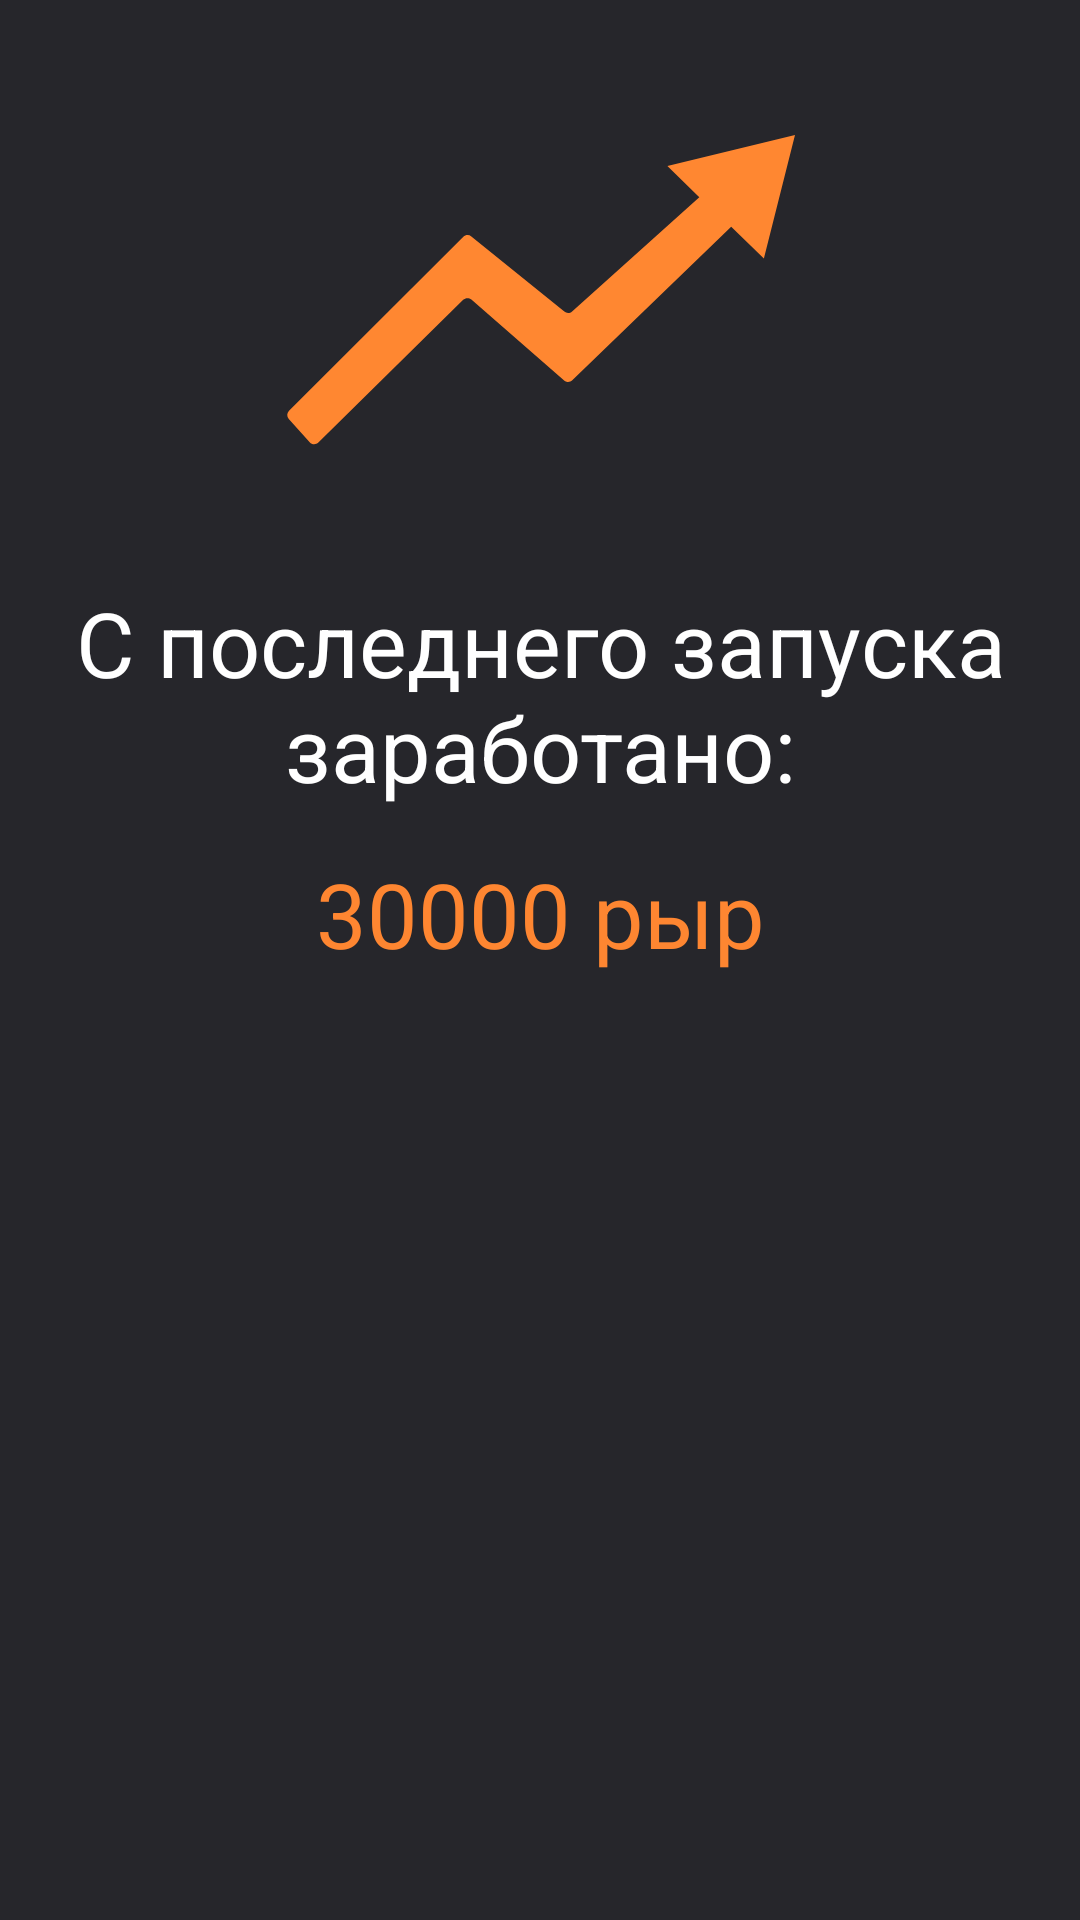

This screen was rendered from an Android layout file. Write that file and the resources it references.
<!-- AndroidManifest.xml: application theme Theme.SharesBank -->
<!-- res/layout/dialog_up.xml -->
<?xml version="1.0" encoding="utf-8"?>
<androidx.constraintlayout.widget.ConstraintLayout xmlns:android="http://schemas.android.com/apk/res/android"
    xmlns:app="http://schemas.android.com/apk/res-auto"
    xmlns:tools="http://schemas.android.com/tools"
    android:id="@+id/profitSinceLastConstraint"
    android:layout_width="match_parent"
    android:layout_height="wrap_content"
    android:background="@color/main">

    <ImageView
        android:id="@+id/imageView"
        android:layout_width="wrap_content"
        android:layout_height="wrap_content"
        android:layout_marginTop="45dp"
        app:layout_constraintEnd_toEndOf="parent"
        app:layout_constraintStart_toStartOf="parent"
        app:layout_constraintTop_toTopOf="parent"
        app:srcCompat="@drawable/up" />

    <TextView
        android:id="@+id/textView"
        android:layout_width="wrap_content"
        android:layout_height="wrap_content"
        android:layout_marginTop="45dp"
        android:gravity="center"
        android:text="С последнего запуска заработано:"
        android:textColor="@color/white"
        android:textSize="30sp"
        app:layout_constraintEnd_toEndOf="parent"
        app:layout_constraintStart_toStartOf="parent"
        app:layout_constraintTop_toBottomOf="@+id/imageView" />

    <TextView
        android:id="@+id/profitSinceLast"
        android:layout_width="wrap_content"
        android:layout_height="wrap_content"
        android:layout_marginTop="15dp"
        android:text="30000 рыр"
        android:textColor="@color/orange"
        android:textSize="30sp"
        app:layout_constraintEnd_toEndOf="parent"
        app:layout_constraintStart_toStartOf="parent"
        app:layout_constraintTop_toBottomOf="@+id/textView" />
</androidx.constraintlayout.widget.ConstraintLayout>
<!-- resources referenced by this layout -->
<resources>
  <color name="main">#FF26262B</color>
  <color name="orange">#FE8631</color>
  <color name="white">#FFFFFFFF</color>
  <!-- drawable up (drawable) -->
  <vector xmlns:android="http://schemas.android.com/apk/res/android"
      android:width="170dp"
      android:height="104dp"
      android:viewportWidth="170"
      android:viewportHeight="104">
    <path
        android:pathData="M93.11,58.87L62.12,33.8C61.32,33.16 60.17,33.22 59.45,33.94L1.34,91.88C0.59,92.63 0.55,93.84 1.26,94.63L8.23,102.43C8.99,103.29 10.31,103.33 11.12,102.53L59.4,54.95C60.14,54.22 61.33,54.18 62.12,54.87L93.05,81.82C93.83,82.51 95.01,82.48 95.76,81.75L148.73,30.57L159.63,41.18L170,0L127.46,10.36L138.1,20.72L95.7,58.8C94.97,59.46 93.87,59.49 93.11,58.87Z"
        android:fillColor="#FF8731"/>
  </vector>
  <style name="Theme.SharesBank" parent="Theme.MaterialComponents.DayNight.DarkActionBar">
          
          <item name="colorPrimary">@color/purple_500</item>
          <item name="colorPrimaryVariant">@color/purple_700</item>
          <item name="colorOnPrimary">@color/white</item>
          
          <item name="colorSecondary">@color/teal_200</item>
          <item name="colorSecondaryVariant">@color/teal_700</item>
          <item name="colorOnSecondary">@color/black</item>
          
          <item name="android:statusBarColor">?attr/colorPrimaryVariant</item>
          
          
          <item name="windowNoTitle">true</item>
          <item name="android:windowFullscreen">true</item>
      </style>
  <color name="purple_500">#FF6200EE</color>
  <color name="purple_700">#FF3700B3</color>
  <color name="teal_200">#FF03DAC5</color>
  <color name="teal_700">#FF018786</color>
  <color name="black">#FF000000</color>
</resources>
